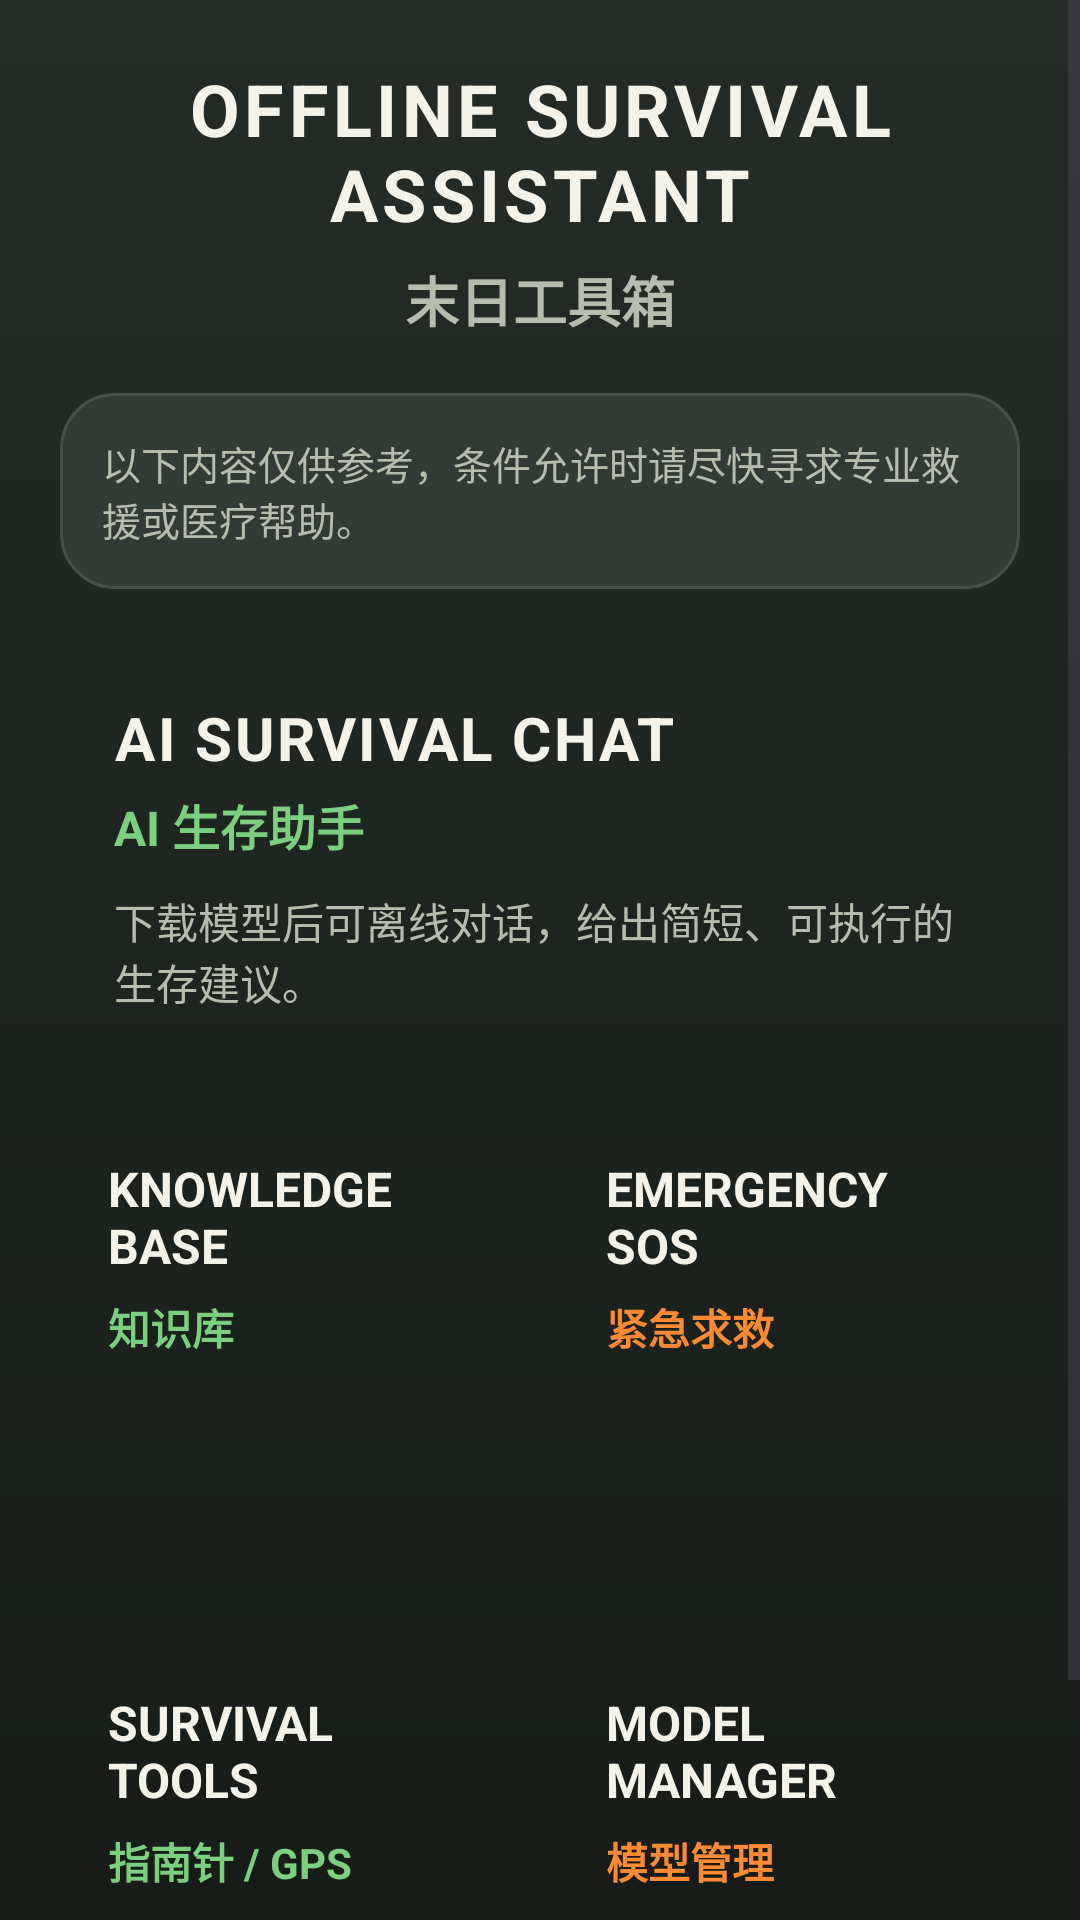

Produce the Android XML layout that renders to this screen, including the resource entries it uses.
<!-- AndroidManifest.xml: application theme Theme.DoomsdayToolbox -->
<!-- res/layout/activity_main.xml -->
<?xml version="1.0" encoding="utf-8"?>
<ScrollView xmlns:android="http://schemas.android.com/apk/res/android"
    android:layout_width="match_parent"
    android:layout_height="match_parent"
    android:background="@drawable/bg_screen">

    <LinearLayout
        android:layout_width="match_parent"
        android:layout_height="wrap_content"
        android:orientation="vertical"
        android:padding="20dp">

        <TextView
            android:layout_width="match_parent"
            android:layout_height="wrap_content"
            android:gravity="center"
            android:letterSpacing="0.06"
            android:text="OFFLINE SURVIVAL ASSISTANT"
            android:textColor="@color/text_primary"
            android:textSize="24sp"
            android:textStyle="bold" />

        <TextView
            android:layout_width="match_parent"
            android:layout_height="wrap_content"
            android:layout_marginTop="6dp"
            android:gravity="center"
            android:text="末日工具箱"
            android:textColor="@color/text_secondary"
            android:textSize="18sp"
            android:textStyle="bold" />

        <TextView
            android:layout_width="match_parent"
            android:layout_height="wrap_content"
            android:layout_marginTop="18dp"
            android:background="@drawable/bg_chip"
            android:padding="14dp"
            android:text="@string/ai_disclaimer"
            android:textColor="@color/text_secondary"
            android:textSize="13sp" />

        <LinearLayout
            android:id="@+id/cardAssistant"
            android:layout_width="match_parent"
            android:layout_height="wrap_content"
            android:layout_marginTop="18dp"
            android:background="@drawable/bg_card"
            android:clickable="true"
            android:focusable="true"
            android:orientation="vertical"
            android:padding="18dp">

            <TextView
                android:layout_width="wrap_content"
                android:layout_height="wrap_content"
                android:letterSpacing="0.04"
                android:text="AI SURVIVAL CHAT"
                android:textColor="@color/text_primary"
                android:textSize="20sp"
                android:textStyle="bold" />

            <TextView
                android:layout_width="wrap_content"
                android:layout_height="wrap_content"
                android:layout_marginTop="4dp"
                android:text="AI 生存助手"
                android:textColor="@color/primary"
                android:textSize="16sp"
                android:textStyle="bold" />

            <TextView
                android:layout_width="match_parent"
                android:layout_height="wrap_content"
                android:layout_marginTop="10dp"
                android:text="下载模型后可离线对话，给出简短、可执行的生存建议。"
                android:textColor="@color/text_secondary"
                android:textSize="14sp" />
        </LinearLayout>

        <LinearLayout
            android:layout_width="match_parent"
            android:layout_height="wrap_content"
            android:layout_marginTop="14dp"
            android:orientation="horizontal">

            <LinearLayout
                android:id="@+id/cardKnowledge"
                android:layout_width="0dp"
                android:layout_height="164dp"
                android:layout_weight="1"
                android:background="@drawable/bg_card"
                android:clickable="true"
                android:focusable="true"
                android:orientation="vertical"
                android:padding="16dp">

                <TextView
                    android:layout_width="wrap_content"
                    android:layout_height="wrap_content"
                    android:text="KNOWLEDGE BASE"
                    android:textColor="@color/text_primary"
                    android:textSize="16sp"
                    android:textStyle="bold" />

                <TextView
                    android:layout_width="wrap_content"
                    android:layout_height="wrap_content"
                    android:layout_marginTop="6dp"
                    android:text="知识库"
                    android:textColor="@color/primary"
                    android:textStyle="bold" />
            </LinearLayout>

            <Space
                android:layout_width="12dp"
                android:layout_height="1dp" />

            <LinearLayout
                android:id="@+id/cardSos"
                android:layout_width="0dp"
                android:layout_height="164dp"
                android:layout_weight="1"
                android:background="@drawable/bg_card"
                android:clickable="true"
                android:focusable="true"
                android:orientation="vertical"
                android:padding="16dp">

                <TextView
                    android:layout_width="wrap_content"
                    android:layout_height="wrap_content"
                    android:text="EMERGENCY SOS"
                    android:textColor="@color/text_primary"
                    android:textSize="16sp"
                    android:textStyle="bold" />

                <TextView
                    android:layout_width="wrap_content"
                    android:layout_height="wrap_content"
                    android:layout_marginTop="6dp"
                    android:text="紧急求救"
                    android:textColor="@color/accent"
                    android:textStyle="bold" />
            </LinearLayout>
        </LinearLayout>

        <LinearLayout
            android:layout_width="match_parent"
            android:layout_height="wrap_content"
            android:layout_marginTop="14dp"
            android:orientation="horizontal">

            <LinearLayout
                android:id="@+id/cardTools"
                android:layout_width="0dp"
                android:layout_height="164dp"
                android:layout_weight="1"
                android:background="@drawable/bg_card"
                android:clickable="true"
                android:focusable="true"
                android:orientation="vertical"
                android:padding="16dp">

                <TextView
                    android:layout_width="wrap_content"
                    android:layout_height="wrap_content"
                    android:text="SURVIVAL TOOLS"
                    android:textColor="@color/text_primary"
                    android:textSize="16sp"
                    android:textStyle="bold" />

                <TextView
                    android:layout_width="wrap_content"
                    android:layout_height="wrap_content"
                    android:layout_marginTop="6dp"
                    android:text="指南针 / GPS"
                    android:textColor="@color/primary"
                    android:textStyle="bold" />
            </LinearLayout>

            <Space
                android:layout_width="12dp"
                android:layout_height="1dp" />

            <LinearLayout
                android:id="@+id/cardModel"
                android:layout_width="0dp"
                android:layout_height="164dp"
                android:layout_weight="1"
                android:background="@drawable/bg_card"
                android:clickable="true"
                android:focusable="true"
                android:orientation="vertical"
                android:padding="16dp">

                <TextView
                    android:layout_width="wrap_content"
                    android:layout_height="wrap_content"
                    android:text="MODEL MANAGER"
                    android:textColor="@color/text_primary"
                    android:textSize="16sp"
                    android:textStyle="bold" />

                <TextView
                    android:layout_width="wrap_content"
                    android:layout_height="wrap_content"
                    android:layout_marginTop="6dp"
                    android:text="模型管理"
                    android:textColor="@color/accent"
                    android:textStyle="bold" />
            </LinearLayout>
        </LinearLayout>
    </LinearLayout>
</ScrollView>
<!-- resources referenced by this layout -->
<resources>
  <color name="accent">#FF8A34</color>
  <color name="primary">#7BD07F</color>
  <color name="text_primary">#F4F3EA</color>
  <color name="text_secondary">#B8BCAF</color>
  <!-- drawable bg_chip (drawable) -->
  <?xml version="1.0" encoding="utf-8"?>
  <shape xmlns:android="http://schemas.android.com/apk/res/android">
      <solid android:color="#313A35" />
      <corners android:radius="18dp" />
      <stroke
          android:width="1dp"
          android:color="@color/divider" />
  </shape>
  <!-- drawable bg_screen (drawable) -->
  <?xml version="1.0" encoding="utf-8"?>
  <shape xmlns:android="http://schemas.android.com/apk/res/android">
      <gradient
          android:angle="270"
          android:endColor="#171C19"
          android:startColor="#252C27" />
  </shape>
  <string name="ai_disclaimer">以下内容仅供参考，条件允许时请尽快寻求专业救援或医疗帮助。</string>
  <style name="Theme.DoomsdayToolbox" parent="Theme.Material3.Light.NoActionBar">
          <item name="colorPrimary">@color/primary</item>
          <item name="colorOnPrimary">@color/white</item>
          <item name="colorSecondary">@color/accent</item>
          <item name="android:statusBarColor">@color/primary_dark</item>
          <item name="android:navigationBarColor">@color/bg</item>
          <item name="android:windowBackground">@color/bg</item>
      </style>
  <color name="divider">#465047</color>
  <color name="white">#FFFFFF</color>
  <color name="primary_dark">#171C19</color>
  <color name="bg">#202622</color>
</resources>
